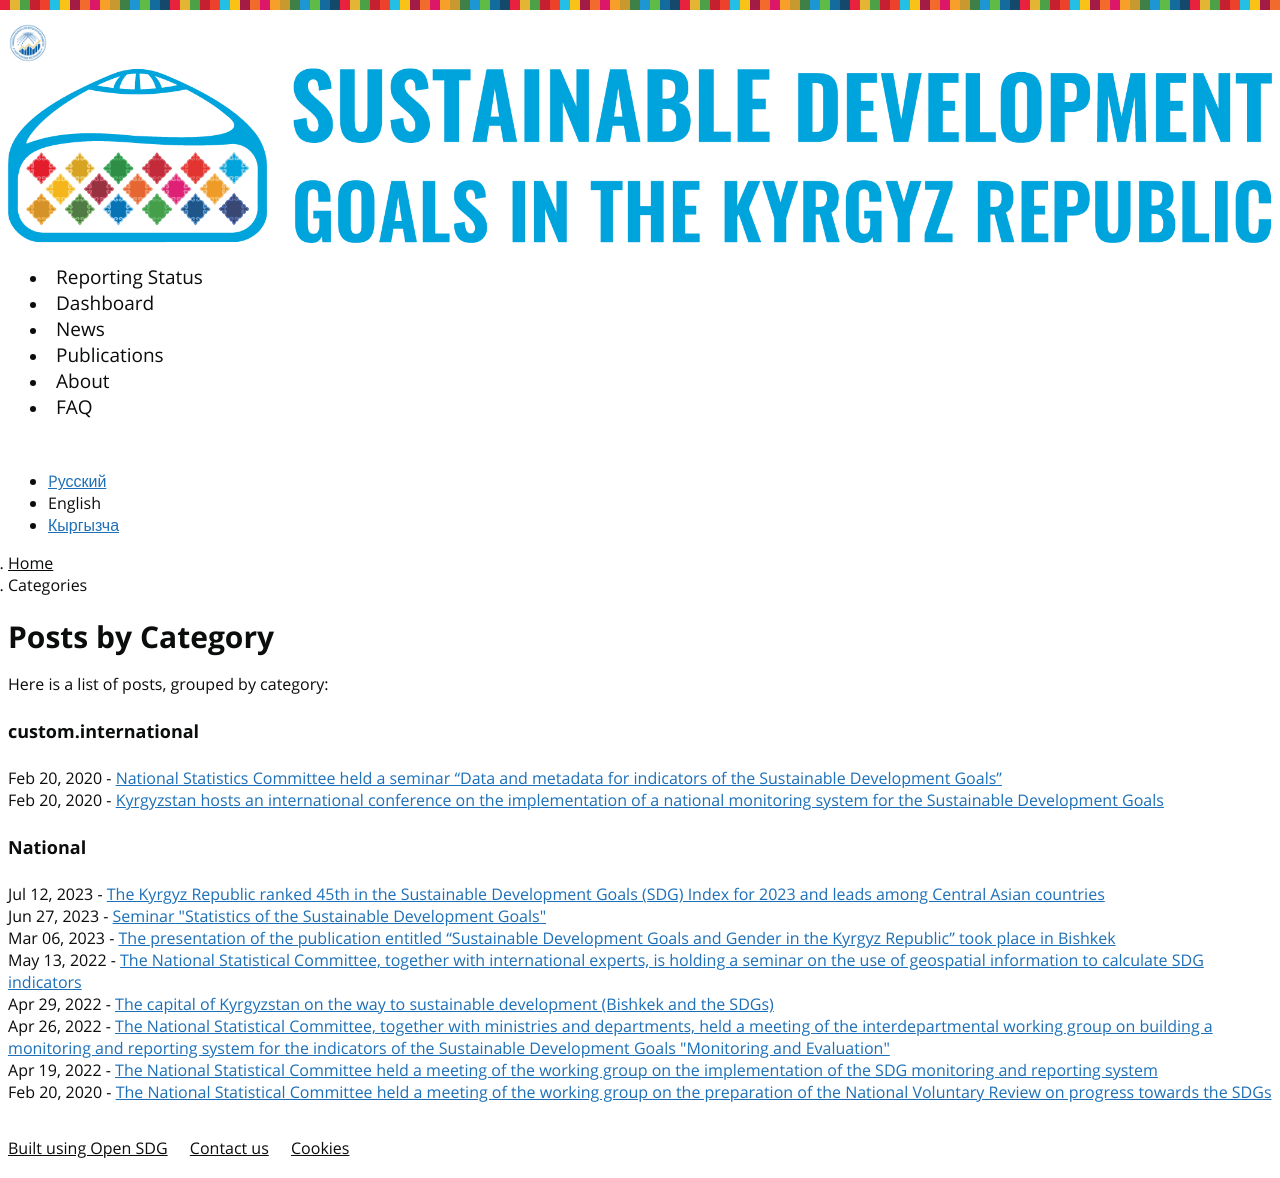

repository: sdg-kyrgyzstan/open-sdg-site-starter · page: en/categories/index.html · generator: jekyll

---
layout: categories
permalink: /en/categories/
language: en
title: Categories
---
## Posts by Category
Here is a list of posts, grouped by category:
